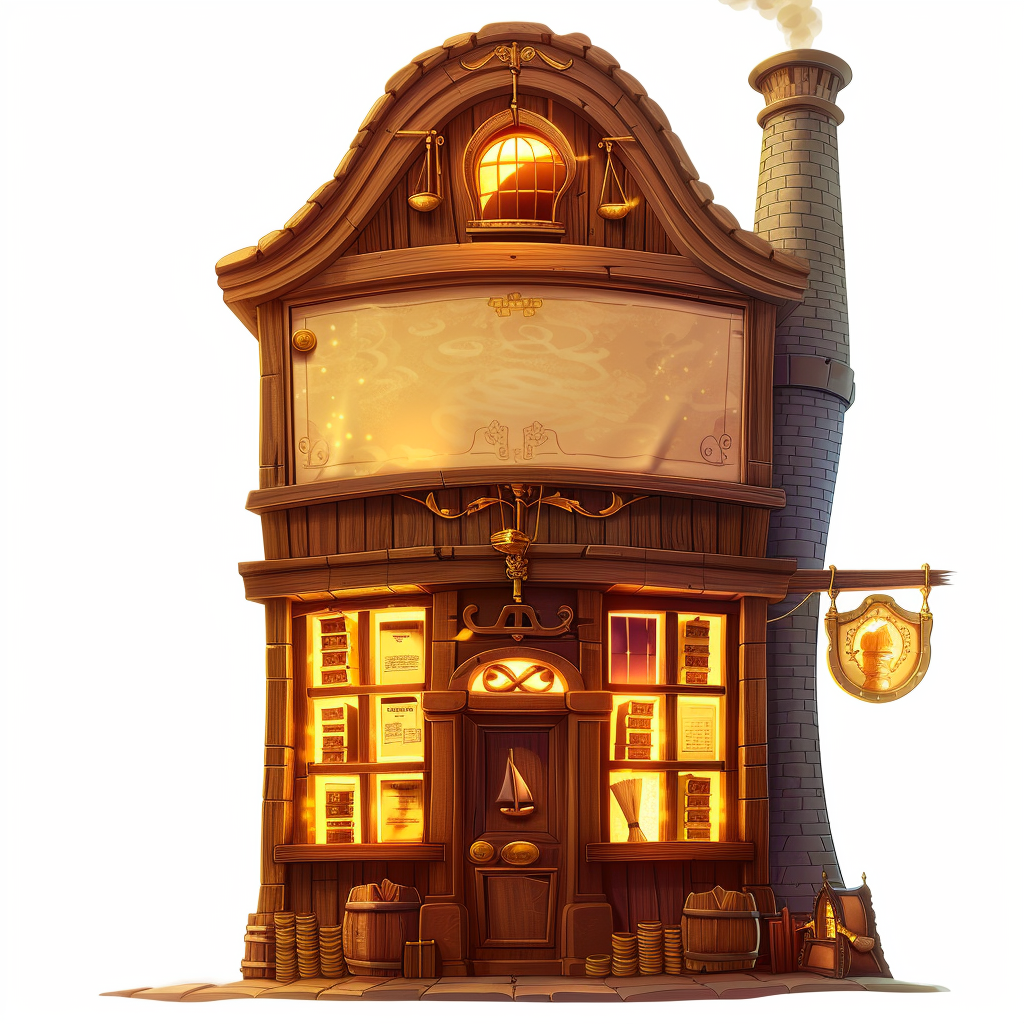
Generation parameters embedded in this image by Midjourney (PNG 'Description' text chunk):
Cartoon merchant guild building like Howl's Moving Castle, tall narrow storefront with curved roof, large blank wooden signboard hanging above door, golden scale and quill emblem carved into sign, warm light glowing from windows showing scrolls and ledgers inside, crooked chimney with coin-shaped smoke, bright saturated colors, cel animation style, full building view, isolated on plain background --no text, letters, words, writing --ar 1:1 --v 6 Job ID: 2868064e-c7ca-4124-8ff0-8350d98698ac